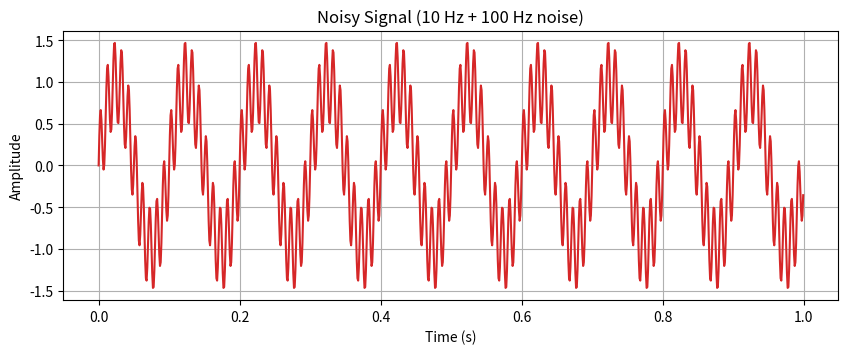
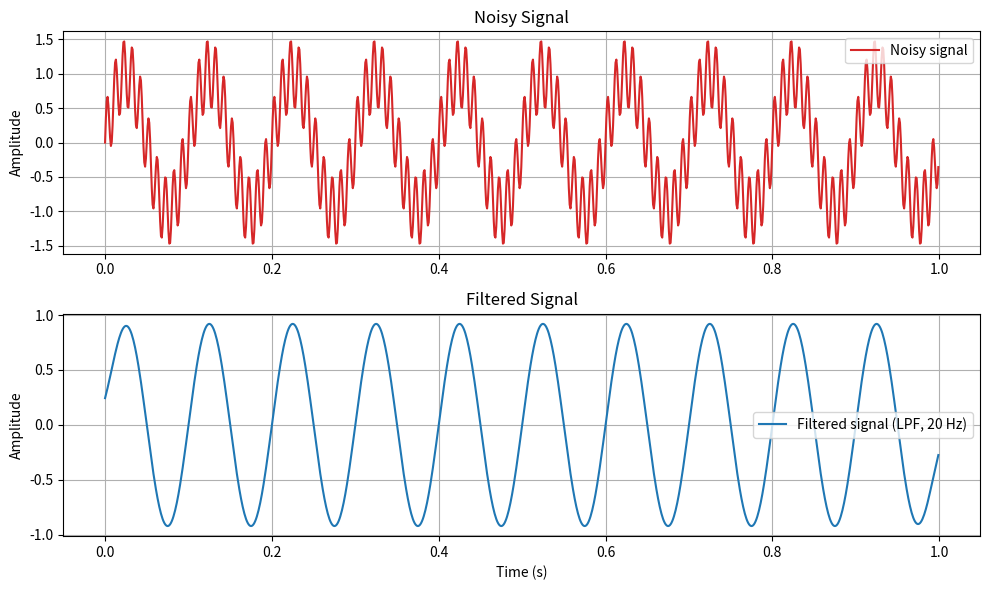

The script that saved these images, in order:
import numpy as np
import matplotlib.pyplot as plt

# 1) Create noisy signal: 10 Hz sine + 100 Hz sine noise
fs = 1000            # sampling frequency (Hz)
duration = 1.0       # seconds
t = np.arange(0, duration, 1/fs)

signal_10hz = np.sin(2 * np.pi * 10 * t)
noise_100hz = 0.5 * np.sin(2 * np.pi * 100 * t)
noisy_signal = signal_10hz + noise_100hz

# Show noisy signal
plt.figure(figsize=(10, 3.5))
plt.plot(t, noisy_signal, color='tab:red')
plt.title('Noisy Signal (10 Hz + 100 Hz noise)')
plt.xlabel('Time (s)')
plt.ylabel('Amplitude')
plt.grid(True)
plt.show()

# 2) Design low-pass FIR filter (cutoff = 20 Hz) using Hamming window
fc = 20              # cutoff frequency (Hz)
num_taps = 101       # filter length (odd for linear phase)
M = num_taps - 1
n = np.arange(num_taps)

# Ideal low-pass impulse response (windowed-sinc method)
h_ideal = 2 * (fc / fs) * np.sinc(2 * (fc / fs) * (n - M / 2))
window = np.hamming(num_taps)
h = h_ideal * window
h = h / np.sum(h)    # normalize DC gain to 1

# 3) Filter the noisy signal using convolution
filtered_signal = np.convolve(noisy_signal, h, mode='same')

# 4) Plot noisy and filtered signals
plt.figure(figsize=(10, 6))

plt.subplot(2, 1, 1)
plt.plot(t, noisy_signal, color='tab:red', label='Noisy signal')
plt.title('Noisy Signal')
plt.ylabel('Amplitude')
plt.grid(True)
plt.legend()

plt.subplot(2, 1, 2)
plt.plot(t, filtered_signal, color='tab:blue', label='Filtered signal (LPF, 20 Hz)')
plt.title('Filtered Signal')
plt.xlabel('Time (s)')
plt.ylabel('Amplitude')
plt.grid(True)
plt.legend()

plt.tight_layout()
plt.show()
